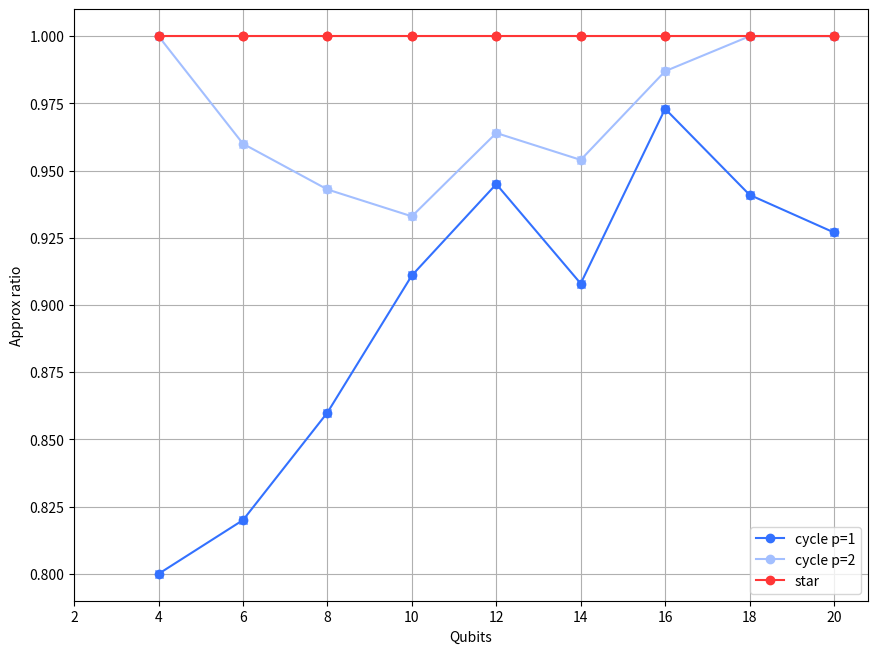

Here is the Python script that generated this plot: (Note: this script raises an exception after producing the figure.)
#!/usr/bin/env python3
# -*- coding: utf-8 -*-
"""
Created on Tue Mar 14 14:55:45 2023

@author: rugantio
"""

import seaborn as sns
import matplotlib.pyplot as plt

# x = range(4,21,2)
# y_perimeter = (0.80, 0.82, 0.86, 0.911, 0.945, 0.908, 0.973, 0.941, 0.927)
# y_star = (1, 1, 1, 1, 1, 1, 1, 1, 1)
# y_star_xy = (1, 0.84, 0.8, 0.678, 0.59,0.64, 
#              0.667, 0.629, 0.65)   

# fig = plt.figure(3, figsize=(10.24, 7.68))
# # title = optimizer + ', n = ' + str(n) + ', depth = ' + str(depth) \
# #     + ', mixer = ' + mixer + ', mu = ' + str(np.round(mu, 3)) + \
# #     ', rnd = ' + str(np.round(rnd_mu, 3))
# # plt.title(title)
# plt.plot(x, y_star, linestyle='None', marker='o', color='black', label=None)
# plt.plot(x, y_star, marker='o', color='black', label='x and r optimizer')
# plt.plot(x, y_star_xy, linestyle='None', marker='o', color='black', label=None)
# plt.plot(x, y_star_xy, marker='o', color='black', label='xy optimizer')
# plt.xlabel("Qubits")
# plt.ylabel("Approx ratio")


# #plt.axhline(0.5, linestyle='-', color='black', label='average')
# #plt.axhline(1, linestyle='--', color='black', label='max')
# plt.xticks(range(2,21,2))#np.arange(0, experiments+1, step=5))

# plt.legend()# plt.yticks(np.arange(0, 1.2, step=0.2))
# plt.grid()
# # plt.plot(x,y)
# fig.savefig("/home/<user>/Downloads/approx2.svg", bbox_inches='tight', pad_inches=0)
# plt.show()
# plt.clf()


x = range(4,21,2)
y_perimeter = (0.80, 0.82, 0.86, 0.911, 0.945, 0.908, 0.973, 0.941, 0.927)
y_perimeter2 = (1, 0.96, 0.943, 0.933, 0.964, 0.954, 0.987 , 1, 1)
y_star = (1, 1, 1, 1, 1, 1, 1, 1, 1) 

fig = plt.figure(3, figsize=(10.24, 7.68))
# title = optimizer + ', n = ' + str(n) + ', depth = ' + str(depth) \
#     + ', mixer = ' + mixer + ', mu = ' + str(np.round(mu, 3)) + \
#     ', rnd = ' + str(np.round(rnd_mu, 3))
# plt.title(title)
plt.plot(x, y_perimeter, linestyle='None', marker='x', color='#3371ff', label=None)
plt.plot(x, y_perimeter, marker='o', color='#3371ff', label='cycle p=1')
plt.plot(x, y_perimeter2, linestyle='None', marker='x', color='#a3bfff', label=None)
plt.plot(x, y_perimeter2, marker='o', color='#a3bfff', label='cycle p=2')
plt.plot(x, y_star, linestyle='None', marker='o', color='#ff3636', label=None)
plt.plot(x, y_star, marker='o', color='#ff3636', label='star')
plt.xlabel("Qubits")
plt.ylabel("Approx ratio")


#plt.axhline(0.5, linestyle='-', color='black', label='average')
#plt.axhline(1, linestyle='--', color='black', label='max')
plt.xticks(range(2,21,2))#np.arange(0, experiments+1, step=5))

plt.legend()# plt.yticks(np.arange(0, 1.2, step=0.2))
plt.grid()
# plt.plot(x,y)
fig.savefig("/home/<user>/Downloads/approx.svg", bbox_inches='tight', pad_inches=0)
plt.show()
# plt.clf()